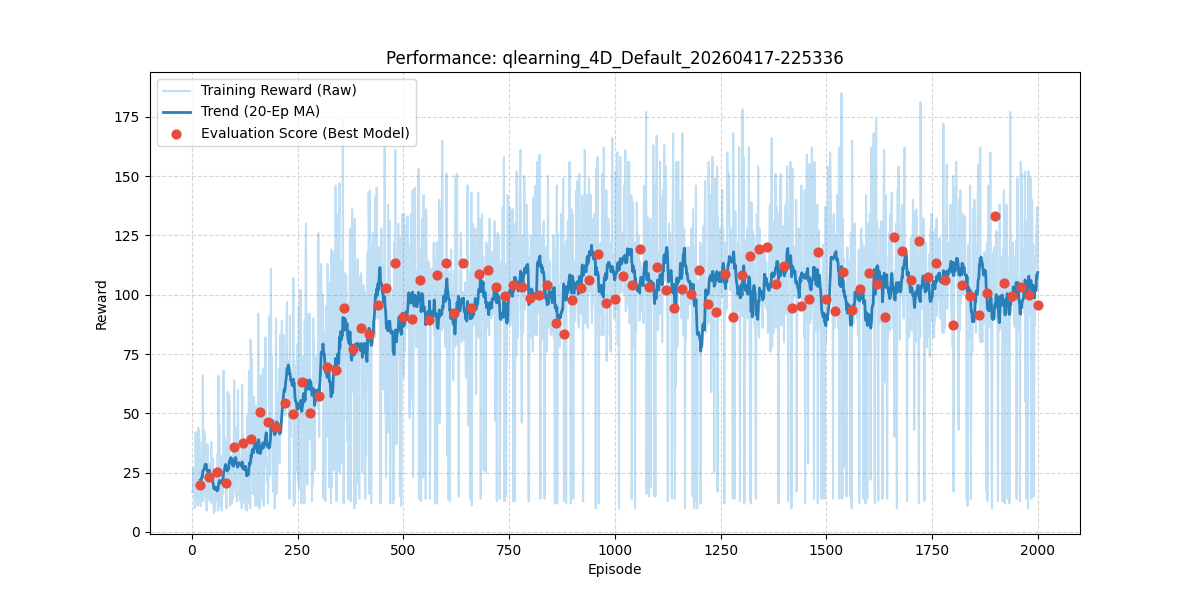

The file beside this chart, header and first rows:
episode, reward, length, epsilon, lr, eval_reward
1, 17.0, 18, 1.0, 0.03, 
2, 18.0, 19, 0.995, 0.03, 
3, 18.0, 19, 0.99, 0.03, 
4, 27.0, 28, 0.9851, 0.03, 
5, 17.0, 18, 0.9801, 0.03, 
6, 14.0, 15, 0.9752, 0.03, 
7, 10.0, 11, 0.9704, 0.03, 
8, 14.0, 15, 0.9655, 0.03, 
9, 42.0, 43, 0.9607, 0.03, 
10, 20.0, 21, 0.9559, 0.03, 
11, 15.0, 16, 0.9511, 0.03, 
12, 28.0, 29, 0.9464, 0.03, 
13, 19.0, 20, 0.9416, 0.03, 
14, 11.0, 12, 0.9369, 0.03, 
15, 44.0, 45, 0.9322, 0.03, 
16, 29.0, 30, 0.9276, 0.03, 
17, 43.0, 44, 0.9229, 0.03, 
18, 24.0, 25, 0.9183, 0.03, 
19, 13.0, 14, 0.9137, 0.03, 
20, 15.0, 16, 0.9092, 0.03, 19.8
21, 11.0, 12, 0.9046, 0.03, 
22, 23.0, 24, 0.9001, 0.03, 
23, 38.0, 39, 0.8956, 0.03, 
24, 38.0, 39, 0.8911, 0.03, 
25, 13.0, 14, 0.8867, 0.03, 
26, 66.0, 67, 0.8822, 0.03, 
27, 13.0, 14, 0.8778, 0.03, 
28, 22.0, 23, 0.8734, 0.03, 
29, 43.0, 44, 0.8691, 0.03, 
30, 34.0, 35, 0.8647, 0.03, 
31, 41.0, 42, 0.8604, 0.03, 
32, 29.0, 30, 0.8561, 0.03, 
33, 18.0, 19, 0.8518, 0.03, 
34, 13.0, 14, 0.8475, 0.03, 
35, 9.0, 10, 0.8433, 0.03, 
36, 11.0, 12, 0.8391, 0.03, 
37, 37.0, 38, 0.8349, 0.03, 
38, 15.0, 16, 0.8307, 0.03, 
39, 15.0, 16, 0.8266, 0.03, 
40, 29.0, 30, 0.8224, 0.03, 23.0
41, 14.0, 15, 0.8183, 0.03, 
42, 15.0, 16, 0.8142, 0.03, 
43, 20.0, 21, 0.8102, 0.03, 
44, 13.0, 14, 0.8061, 0.03, 
45, 25.0, 26, 0.8021, 0.03, 
46, 38.0, 39, 0.7981, 0.03, 
47, 12.0, 13, 0.7941, 0.03, 
48, 14.0, 15, 0.7901, 0.03, 
49, 31.0, 32, 0.7862, 0.03, 
50, 17.0, 18, 0.7822, 0.03, 
51, 14.0, 15, 0.7783, 0.03, 
52, 8.0, 9, 0.7744, 0.03, 
53, 11.0, 12, 0.7705, 0.03, 
54, 15.0, 16, 0.7667, 0.03, 
55, 9.0, 10, 0.7629, 0.03, 
56, 26.0, 27, 0.759, 0.03, 
57, 18.0, 19, 0.7553, 0.03, 
58, 15.0, 16, 0.7515, 0.03, 
59, 13.0, 14, 0.7477, 0.03, 
60, 17.0, 18, 0.744, 0.03, 25.3
... 1,940 more rows
